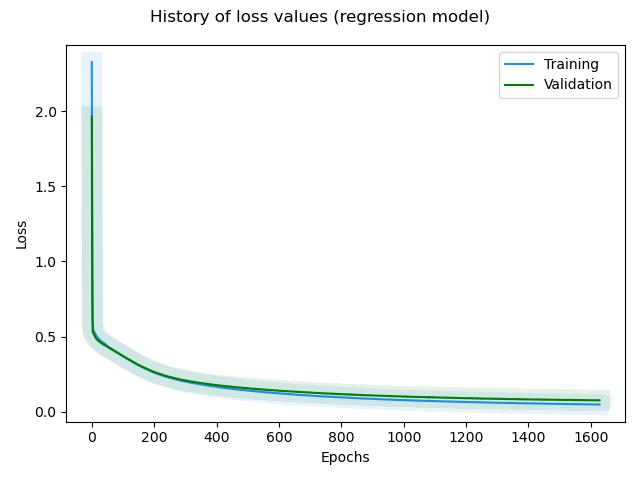

Source data for this figure (header and first rows):
, loss, rmse, mse, mae, val_loss, val_rmse, val_mse, val_mae, _timestamp, _runtime
0, 2.325, 2.435, 5.93, 2.379, 1.963, 2.066, 4.27, 2.015, 1732873138, 629
1, 1.58, 1.715, 2.942, 1.626, 1.128, 1.24, 1.537, 1.156, 1732873138, 629
2, 0.904, 1.007, 1.015, 0.8749, 0.6234, 0.6047, 0.3656, 0.5035, 1732873138, 629
3, 0.6179, 0.6002, 0.3602, 0.4827, 0.5302, 0.4214, 0.1776, 0.3269, 1732873139, 630
4, 0.5608, 0.4935, 0.2435, 0.3801, 0.5255, 0.414, 0.1714, 0.3209, 1732873139, 630
5, 0.5469, 0.4663, 0.2175, 0.3639, 0.5247, 0.415, 0.1723, 0.3197, 1732873139, 630
6, 0.5413, 0.457, 0.2088, 0.3532, 0.52, 0.4065, 0.1653, 0.3122, 1732873139, 630
7, 0.5338, 0.441, 0.1944, 0.342, 0.5153, 0.3975, 0.158, 0.3042, 1732873139, 630
8, 0.5301, 0.4362, 0.1903, 0.3342, 0.51, 0.3868, 0.1496, 0.2947, 1732873139, 630
9, 0.5284, 0.4339, 0.1883, 0.3364, 0.5059, 0.379, 0.1437, 0.2876, 1732873139, 630
10, 0.5258, 0.431, 0.1858, 0.3353, 0.5019, 0.3714, 0.1379, 0.2806, 1732873139, 630
11, 0.5173, 0.4127, 0.1703, 0.3186, 0.4975, 0.3624, 0.1314, 0.2727, 1732873139, 630
12, 0.5143, 0.4086, 0.167, 0.3142, 0.4932, 0.3534, 0.1249, 0.2652, 1732873139, 630
13, 0.5141, 0.4111, 0.169, 0.316, 0.4909, 0.3502, 0.1226, 0.2619, 1732873140, 631
14, 0.5062, 0.3941, 0.1553, 0.3043, 0.4868, 0.3417, 0.1167, 0.255, 1732873140, 631
15, 0.5032, 0.3891, 0.1514, 0.2966, 0.4844, 0.3379, 0.1142, 0.2515, 1732873140, 631
16, 0.5033, 0.392, 0.1537, 0.3031, 0.4824, 0.3353, 0.1125, 0.2493, 1732873140, 631
17, 0.4988, 0.3833, 0.1469, 0.2952, 0.4808, 0.3341, 0.1116, 0.2479, 1732873140, 631
18, 0.495, 0.3765, 0.1418, 0.287, 0.4783, 0.3299, 0.1088, 0.2444, 1732873140, 631
19, 0.4947, 0.3796, 0.1441, 0.2862, 0.4763, 0.3273, 0.1071, 0.2416, 1732873140, 631
20, 0.4917, 0.3738, 0.1397, 0.2859, 0.4739, 0.3235, 0.1046, 0.2381, 1732873140, 631
21, 0.4862, 0.3616, 0.1307, 0.2769, 0.4725, 0.3227, 0.1041, 0.2367, 1732873140, 631
22, 0.4857, 0.3635, 0.1321, 0.2791, 0.4704, 0.3197, 0.1022, 0.234, 1732873140, 631
23, 0.4826, 0.3581, 0.1282, 0.2695, 0.4681, 0.3159, 0.09978, 0.2306, 1732873140, 631
24, 0.4798, 0.3533, 0.1248, 0.2702, 0.4669, 0.3157, 0.09965, 0.2297, 1732873141, 632
25, 0.4784, 0.3521, 0.124, 0.2675, 0.4654, 0.3148, 0.09908, 0.2282, 1732873141, 632
26, 0.4783, 0.3556, 0.1264, 0.2673, 0.4653, 0.3179, 0.1011, 0.2297, 1732873141, 632
27, 0.4748, 0.3485, 0.1215, 0.2646, 0.4628, 0.3134, 0.09823, 0.2257, 1732873141, 632
28, 0.4728, 0.346, 0.1197, 0.2614, 0.4613, 0.3123, 0.09755, 0.2245, 1732873141, 632
29, 0.4693, 0.3399, 0.1155, 0.254, 0.4592, 0.309, 0.09547, 0.2218, 1732873141, 632
30, 0.469, 0.3414, 0.1166, 0.2579, 0.458, 0.3089, 0.09542, 0.2213, 1732873141, 632
31, 0.4658, 0.3352, 0.1123, 0.2521, 0.4566, 0.3079, 0.0948, 0.2201, 1732873141, 632
32, 0.466, 0.339, 0.1149, 0.2559, 0.4554, 0.3075, 0.09458, 0.2194, 1732873141, 632
33, 0.4655, 0.3412, 0.1164, 0.2579, 0.4536, 0.3054, 0.09325, 0.2179, 1732873142, 633
34, 0.4626, 0.3357, 0.1127, 0.2517, 0.4526, 0.3058, 0.09353, 0.2175, 1732873142, 633
35, 0.4626, 0.339, 0.1149, 0.257, 0.4515, 0.3058, 0.09353, 0.2171, 1732873142, 633
36, 0.4608, 0.338, 0.1142, 0.2506, 0.45, 0.3045, 0.09275, 0.2161, 1732873142, 633
37, 0.4597, 0.3369, 0.1135, 0.2536, 0.4486, 0.3035, 0.0921, 0.2151, 1732873142, 633
38, 0.4531, 0.3204, 0.1026, 0.2393, 0.4471, 0.3023, 0.09137, 0.2142, 1732873142, 633
39, 0.4551, 0.33, 0.1089, 0.2467, 0.4458, 0.3016, 0.09098, 0.2135, 1732873142, 633
40, 0.4537, 0.3293, 0.1084, 0.248, 0.4449, 0.3026, 0.09158, 0.2135, 1732873142, 633
41, 0.451, 0.3238, 0.1049, 0.2446, 0.4435, 0.3015, 0.09088, 0.2126, 1732873142, 633
42, 0.4524, 0.3321, 0.1103, 0.2472, 0.4423, 0.3014, 0.09084, 0.2124, 1732873142, 633
43, 0.4491, 0.3248, 0.1055, 0.2431, 0.4412, 0.3015, 0.0909, 0.2118, 1732873143, 634
44, 0.4448, 0.3147, 0.09903, 0.2349, 0.4398, 0.3003, 0.09019, 0.2109, 1732873143, 634
45, 0.4441, 0.3164, 0.1001, 0.2358, 0.4384, 0.2994, 0.08963, 0.2101, 1732873143, 634
46, 0.4464, 0.3271, 0.107, 0.2446, 0.4375, 0.3003, 0.09017, 0.2101, 1732873143, 634
47, 0.4423, 0.3177, 0.1009, 0.2352, 0.4359, 0.2985, 0.08911, 0.2094, 1732873143, 634
48, 0.4394, 0.3117, 0.09718, 0.2338, 0.4345, 0.2976, 0.08855, 0.2088, 1732873143, 634
49, 0.4406, 0.3198, 0.1023, 0.2356, 0.4333, 0.2975, 0.08853, 0.2087, 1732873143, 634
50, 0.438, 0.3144, 0.09885, 0.2326, 0.4324, 0.2984, 0.08905, 0.2086, 1732873143, 634
51, 0.4351, 0.3085, 0.0952, 0.2296, 0.4309, 0.2969, 0.08813, 0.2078, 1732873143, 634
52, 0.435, 0.3119, 0.09729, 0.2306, 0.4297, 0.2968, 0.08812, 0.2076, 1732873144, 635
53, 0.433, 0.3094, 0.09573, 0.2275, 0.4287, 0.2972, 0.08834, 0.2074, 1732873144, 635
54, 0.4307, 0.3055, 0.09335, 0.227, 0.4272, 0.2959, 0.08754, 0.2069, 1732873144, 635
55, 0.4307, 0.3097, 0.09593, 0.2278, 0.4261, 0.2958, 0.08751, 0.2068, 1732873144, 635
56, 0.4286, 0.306, 0.09363, 0.2288, 0.4246, 0.2946, 0.08678, 0.2063, 1732873144, 635
57, 0.4279, 0.3075, 0.09453, 0.2283, 0.4232, 0.2936, 0.08618, 0.206, 1732873144, 635
58, 0.4261, 0.3051, 0.0931, 0.2269, 0.4225, 0.2953, 0.0872, 0.2061, 1732873144, 635
59, 0.4253, 0.3063, 0.09381, 0.2272, 0.4214, 0.2952, 0.08717, 0.2058, 1732873144, 635
... 1,569 more rows
